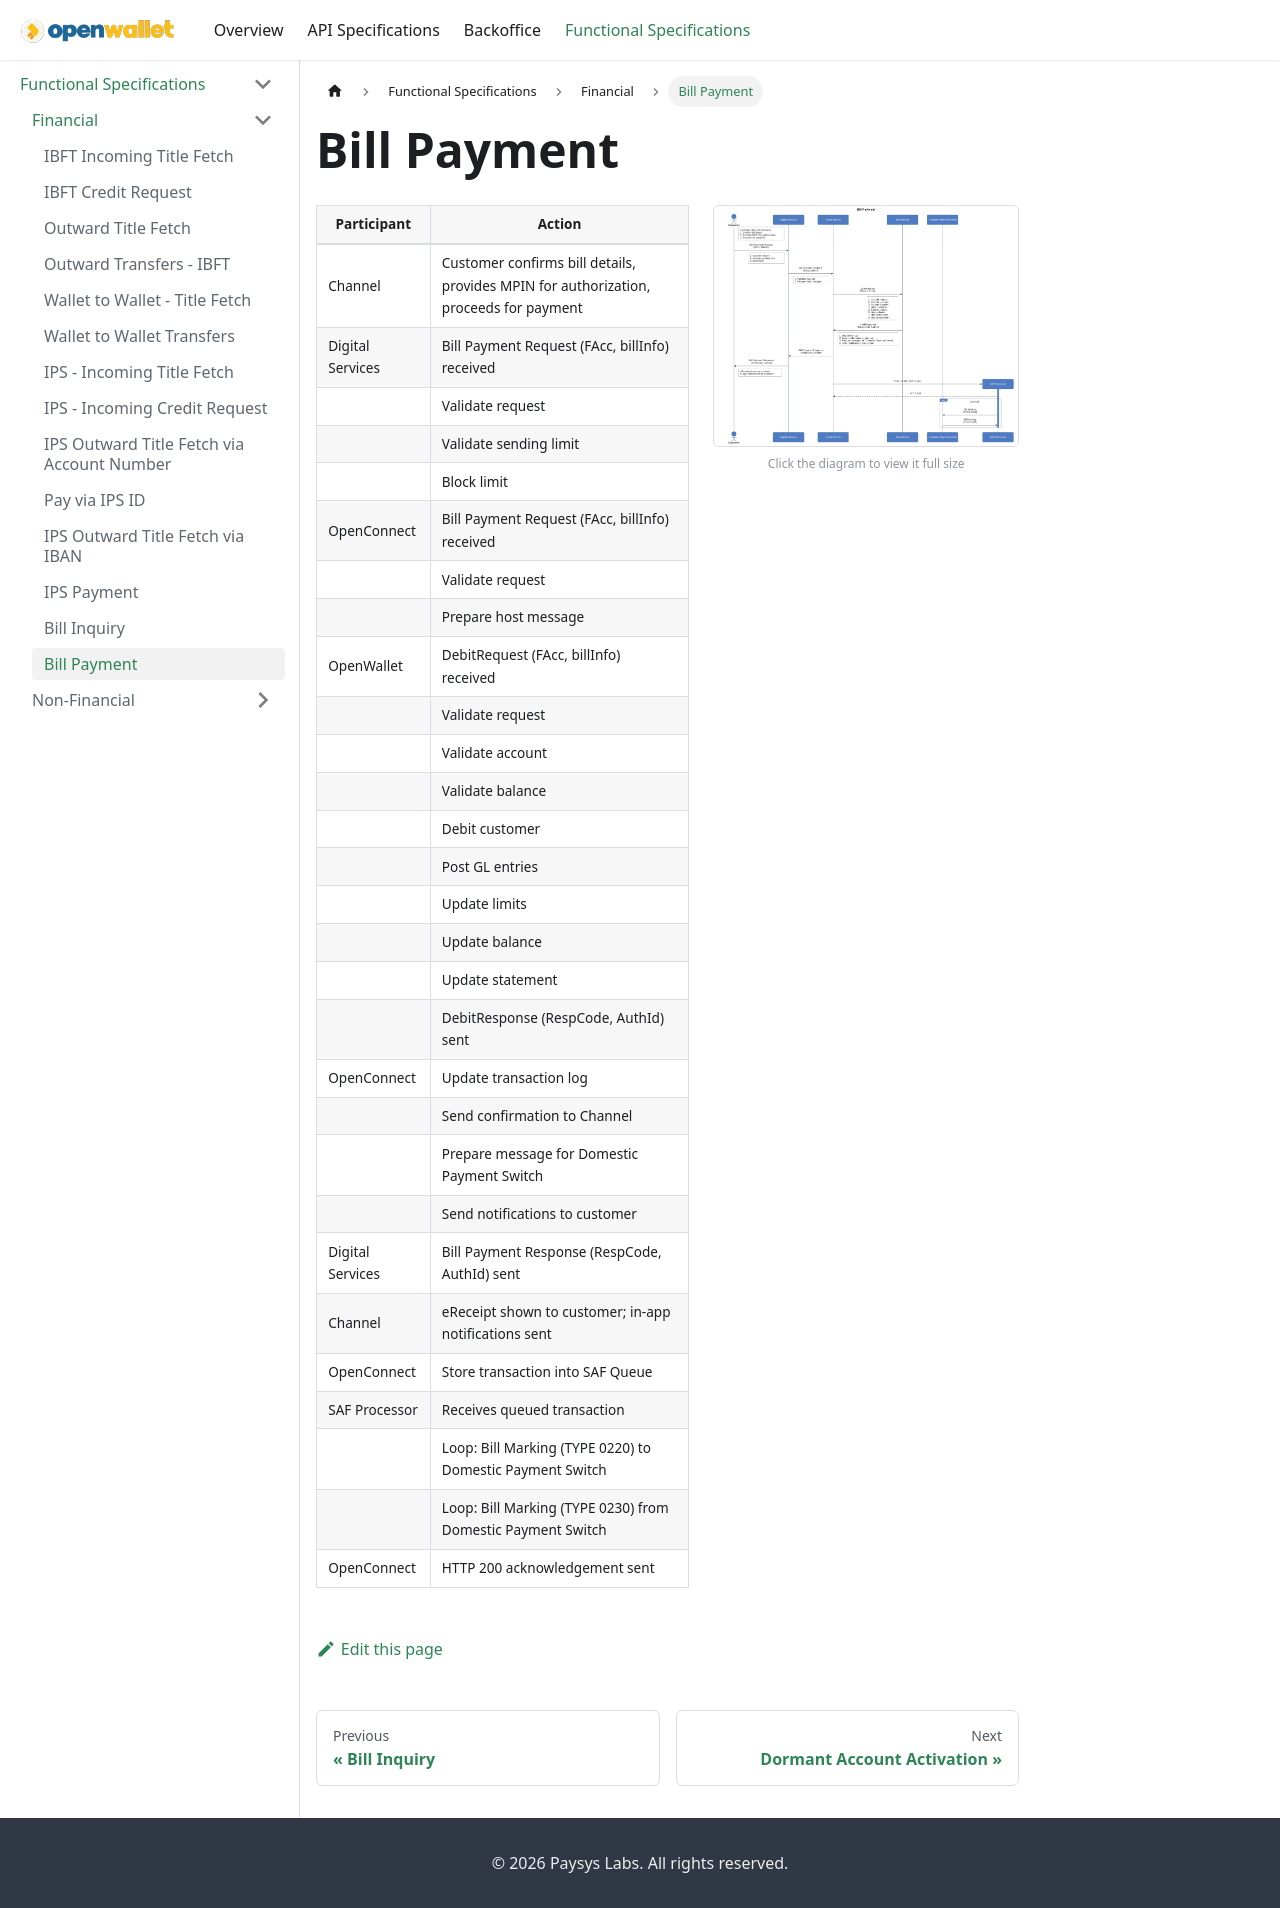

repository: paysyslab/openwalletdocs · page: docs/functional-specifications/financial/bill-payment.html · generator: docusaurus

# Bill Payment

<div className="spec-split">
<div className="spec-split__table">

| **Participant**  | **Action**                                                                            |
| ---------------- | ------------------------------------------------------------------------------------- |
| Channel          | Customer confirms bill details, provides MPIN for authorization, proceeds for payment |
| Digital Services | Bill Payment Request (FAcc, billInfo) received                                        |
|                  | Validate request                                                                      |
|                  | Validate sending limit                                                                |
|                  | Block limit                                                                           |
| OpenConnect      | Bill Payment Request (FAcc, billInfo) received                                        |
|                  | Validate request                                                                      |
|                  | Prepare host message                                                                  |
| OpenWallet       | DebitRequest (FAcc, billInfo) received                                                |
|                  | Validate request                                                                      |
|                  | Validate account                                                                      |
|                  | Validate balance                                                                      |
|                  | Debit customer                                                                        |
|                  | Post GL entries                                                                       |
|                  | Update limits                                                                         |
|                  | Update balance                                                                        |
|                  | Update statement                                                                      |
|                  | DebitResponse (RespCode, AuthId) sent                                                 |
| OpenConnect      | Update transaction log                                                                |
|                  | Send confirmation to Channel                                                          |
|                  | Prepare message for Domestic Payment Switch                                                             |
|                  | Send notifications to customer                                                        |
| Digital Services | Bill Payment Response (RespCode, AuthId) sent                                         |
| Channel          | eReceipt shown to customer; in-app notifications sent                                 |
| OpenConnect      | Store transaction into SAF Queue                                                      |
| SAF Processor    | Receives queued transaction                                                           |
|                  | Loop: Bill Marking (TYPE 0220) to Domestic Payment Switch                                               |
|                  | Loop: Bill Marking (TYPE 0230) from Domestic Payment Switch                                             |
| OpenConnect      | HTTP 200 acknowledgement sent                                                         |

</div>
<div className="spec-split__diagram">
<a href={require('@site/static/img/bill-payment.png').default} target="_blank" rel="noopener noreferrer" title="Open full-size diagram">
<img src={require('@site/static/img/bill-payment.png').default} alt="Bill Payment" />
</a>
<div className="spec-split__hint">Click the diagram to view it full size</div>
</div>
</div>
